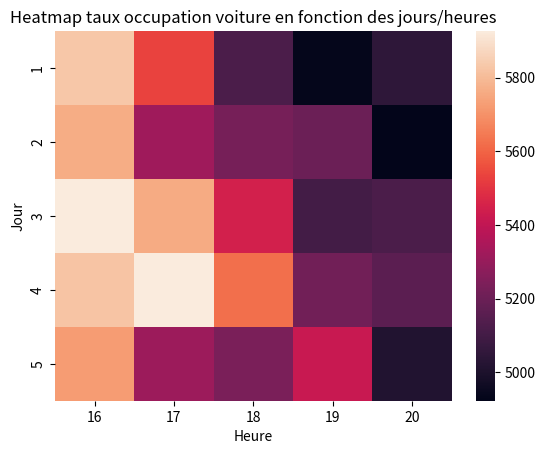

Write Python code to recreate this figure.
import pandas as pd
import matplotlib.pyplot as plt
import seaborn as sns

Colonne=['16','17','18','19','20'] #Je donne un nom aux huits lignes
Index=['1','2','3','4','5'] #Je donne un nom aux huits colonnes

df = pd.DataFrame([[5830,5532,5120,4932,5045],
                    [5765,5320,5225,5200,4923],
                    [5926,5758,5445,5100,5122],
                    [5821,5923,5623,5213,5159],
                    [5723,5312,5234,5420,5010]], columns=Colonne, index=Index ) #Matrice faite manuellement à partir de donnée du nombre de voiture selon l'heure et le jour

  
hm = sns.heatmap(df) #Création de la carte thermique

plt.title('Heatmap taux occupation voiture en fonction des jours/heures')
plt.xlabel('Heure')
plt.ylabel('Jour')
plt.show()